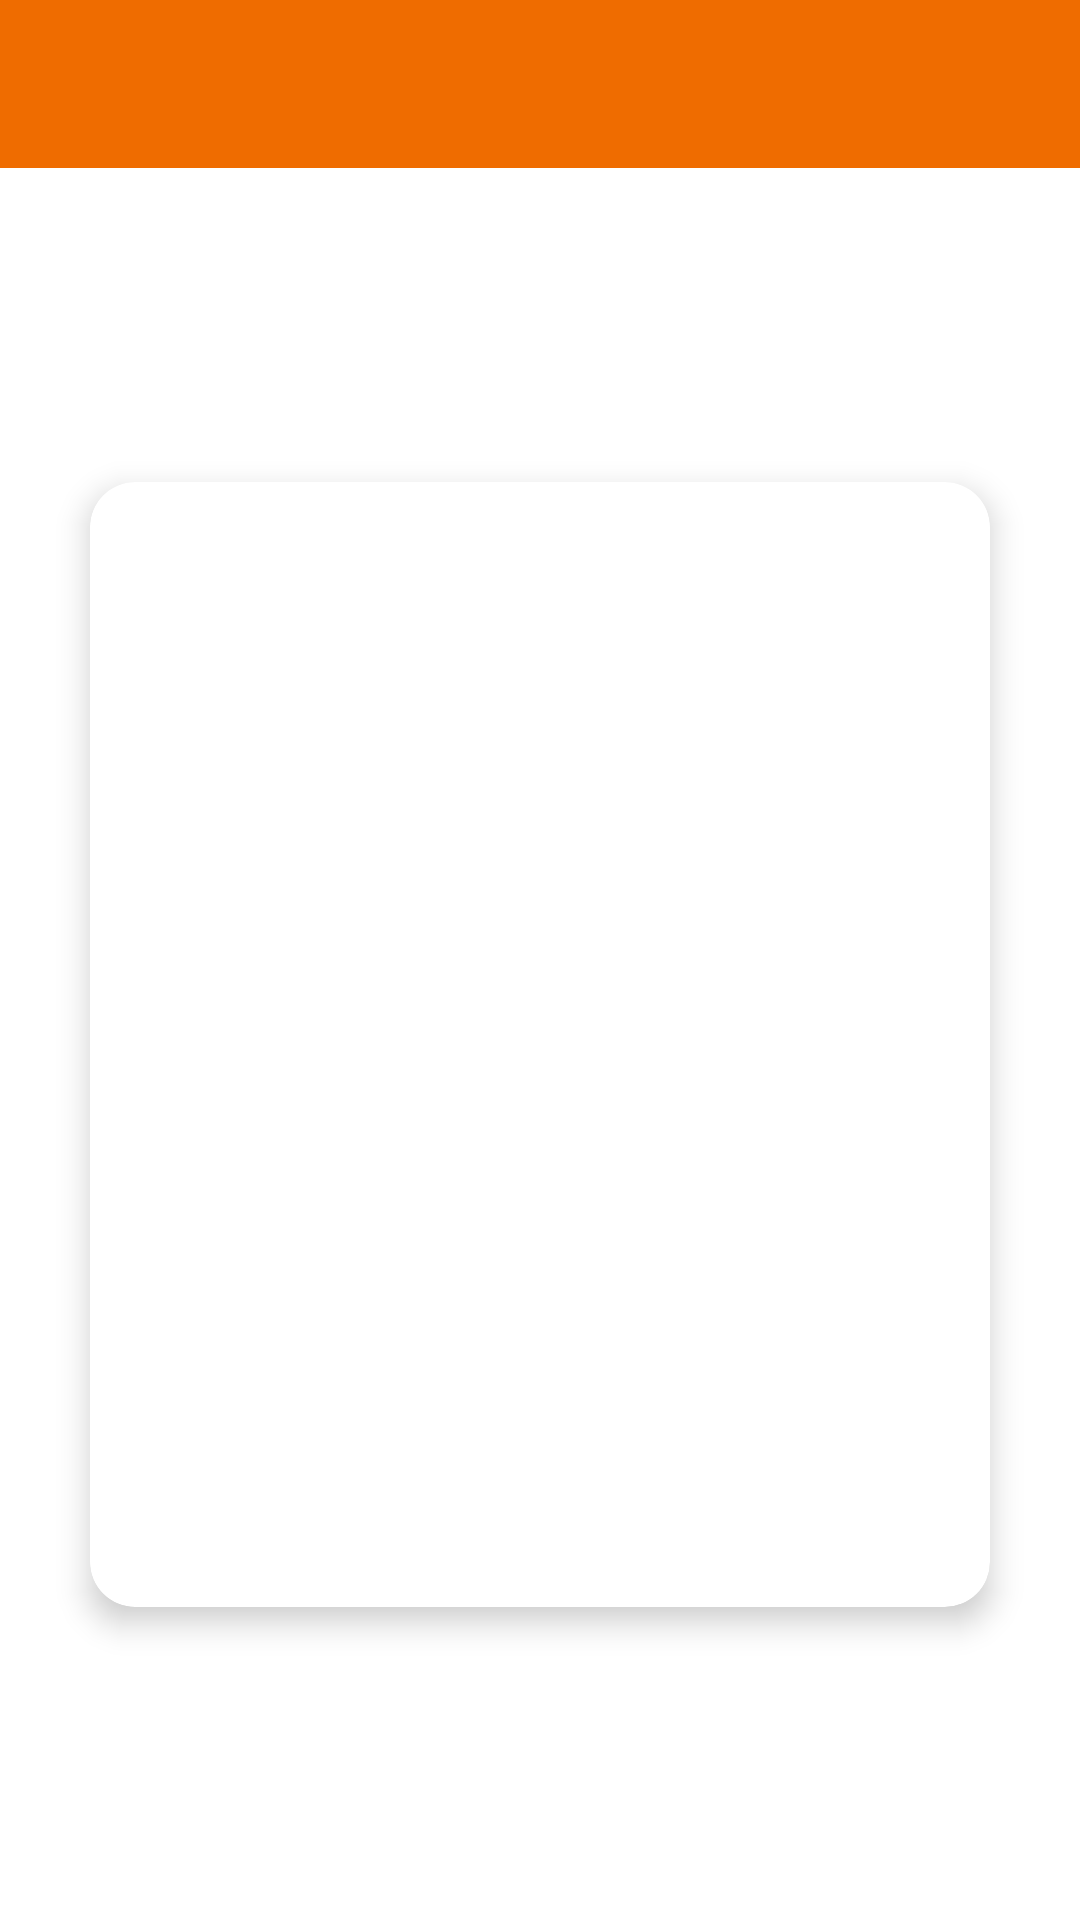

Android layout source for this screen:
<!-- AndroidManifest.xml: application theme Theme.SafeCart -->
<!-- res/layout/activity_loyalty_card_view.xml -->
<?xml version="1.0" encoding="utf-8"?>
<androidx.constraintlayout.widget.ConstraintLayout xmlns:android="http://schemas.android.com/apk/res/android"
    xmlns:app="http://schemas.android.com/apk/res-auto"
    xmlns:tools="http://schemas.android.com/tools"
    android:id="@+id/bvParentL"
    android:layout_width="match_parent"
    android:layout_height="match_parent"
    tools:context=".loyaltyCard.LoyaltyCardViewActivity">

    <androidx.appcompat.widget.Toolbar
        android:id="@+id/loyaltyCVToolbar"
        android:layout_width="match_parent"
        android:layout_height="wrap_content"
        android:background="?attr/colorPrimary"
        android:minHeight="?attr/actionBarSize"
        android:theme="?attr/actionBarTheme"
        app:layout_constraintEnd_toEndOf="parent"
        app:layout_constraintStart_toStartOf="parent"
        app:layout_constraintTop_toTopOf="parent"
        app:titleTextColor="@color/colorOnPrimary" />

    <androidx.cardview.widget.CardView
        android:layout_width="match_parent"
        android:layout_height="0dp"
        android:layout_margin="30dp"
        app:cardCornerRadius="@dimen/mid_card_corner"
        app:cardElevation="6dp"
        app:cardMaxElevation="4dp"
        app:layout_constraintBottom_toBottomOf="parent"
        app:layout_constraintDimensionRatio=".8"
        app:layout_constraintEnd_toEndOf="parent"
        app:layout_constraintStart_toStartOf="parent"
        app:layout_constraintTop_toBottomOf="@+id/loyaltyCVToolbar">

        <LinearLayout
            android:layout_width="match_parent"
            android:layout_height="match_parent"
            android:orientation="vertical"
            android:weightSum="3">

            <androidx.constraintlayout.widget.ConstraintLayout
                android:id="@+id/cardColorBg"
                android:layout_width="match_parent"
                android:layout_height="0dp"
                android:layout_weight="1">

                <TextView
                    android:id="@+id/cardNameTv"
                    android:layout_width="wrap_content"
                    android:layout_height="wrap_content"
                    android:layout_gravity="center"
                    android:ems="9"
                    android:gravity="center"
                    android:textColor="@color/white"
                    android:textSize="24sp"
                    android:textStyle="bold"
                    app:layout_constraintBottom_toBottomOf="parent"
                    app:layout_constraintEnd_toEndOf="parent"
                    app:layout_constraintStart_toStartOf="parent"
                    app:layout_constraintTop_toTopOf="parent" />
            </androidx.constraintlayout.widget.ConstraintLayout>

            <androidx.constraintlayout.widget.ConstraintLayout
                android:layout_width="match_parent"
                android:layout_height="0dp"
                android:layout_weight="2">

                <ImageView
                    android:id="@+id/barcodeViewIv"
                    android:layout_width="match_parent"
                    android:layout_height="wrap_content"
                    android:layout_marginTop="30dp"
                    android:contentDescription="@string/loyalty_card_barcode_view"
                    app:layout_constraintEnd_toEndOf="parent"
                    app:layout_constraintStart_toStartOf="parent"
                    app:layout_constraintTop_toTopOf="parent"
                    tools:srcCompat="@drawable/barcode_placeholder" />

                <TextView
                    android:id="@+id/codeViewTv"
                    android:layout_width="match_parent"
                    android:layout_height="wrap_content"
                    android:gravity="center"
                    android:textColor="@color/black"
                    android:textSize="18sp"
                    android:textStyle="bold"
                    app:layout_constraintEnd_toEndOf="parent"
                    app:layout_constraintStart_toStartOf="parent"
                    app:layout_constraintTop_toBottomOf="@+id/barcodeViewIv" />

                <TextView
                    android:visibility="gone"
                    android:id="@+id/scanningTipBtn"
                    android:layout_width="match_parent"
                    android:layout_height="wrap_content"
                    android:gravity="center"
                    android:text="@string/got_problem_scanning"
                    android:textSize="16sp"
                    android:textStyle="bold"
                    app:layout_constraintBottom_toBottomOf="parent"
                    app:layout_constraintEnd_toEndOf="parent"
                    app:layout_constraintStart_toStartOf="parent"
                    app:layout_constraintTop_toBottomOf="@+id/codeViewTv" />

            </androidx.constraintlayout.widget.ConstraintLayout>

        </LinearLayout>

    </androidx.cardview.widget.CardView>

</androidx.constraintlayout.widget.ConstraintLayout>
<!-- resources referenced by this layout -->
<resources>
  <color name="black">#FF000000</color>
  <color name="colorOnPrimary">#FAFAFA</color>
  <color name="white">#FFFFFFFF</color>
  <dimen name="mid_card_corner">15dp</dimen>
  <string name="got_problem_scanning">Got problem scanning?</string>
  <string name="loyalty_card_barcode_view">loyalty_card_barcode_view</string>
  <style name="Theme.SafeCart" parent="Theme.MaterialComponents.Light.NoActionBar">
          
          <item name="colorPrimary">@color/colorPrimary</item>
          <item name="colorPrimaryVariant">@color/colorPrimaryVariant</item>
          <item name="colorOnPrimary">@color/colorOnPrimary</item>
          
          <item name="colorSecondary">@color/colorSecondary</item>
          <item name="colorSecondaryVariant">@color/colorSecondaryVariant</item>
          <item name="colorOnSecondary">@color/colorOnSecondary</item>
          
          <item name="android:statusBarColor" tools:targetApi="l">?attr/colorPrimary</item>
          
          <item name="android:windowLightStatusBar">false</item>
          <item name="android:windowAnimationStyle">@style/CustomActivityTransition</item>
      </style>
  <color name="colorPrimary">#EF6C00</color>
  <color name="colorPrimaryVariant">#101010</color>
  <color name="colorSecondary">#4CAF50</color>
  <color name="colorSecondaryVariant">#EF6C00</color>
  <color name="colorOnSecondary">#101010</color>
  <style name="CustomActivityTransition" parent="android:style/Animation.Activity">
          <item name="android:activityOpenEnterAnimation">@anim/slide_in_right</item>
          <item name="android:activityOpenExitAnimation">@anim/slide_out_left</item>
          <item name="android:activityCloseEnterAnimation">@anim/slide_in_left</item>
          <item name="android:activityCloseExitAnimation">@anim/slide_out_right</item>
      </style>
</resources>
